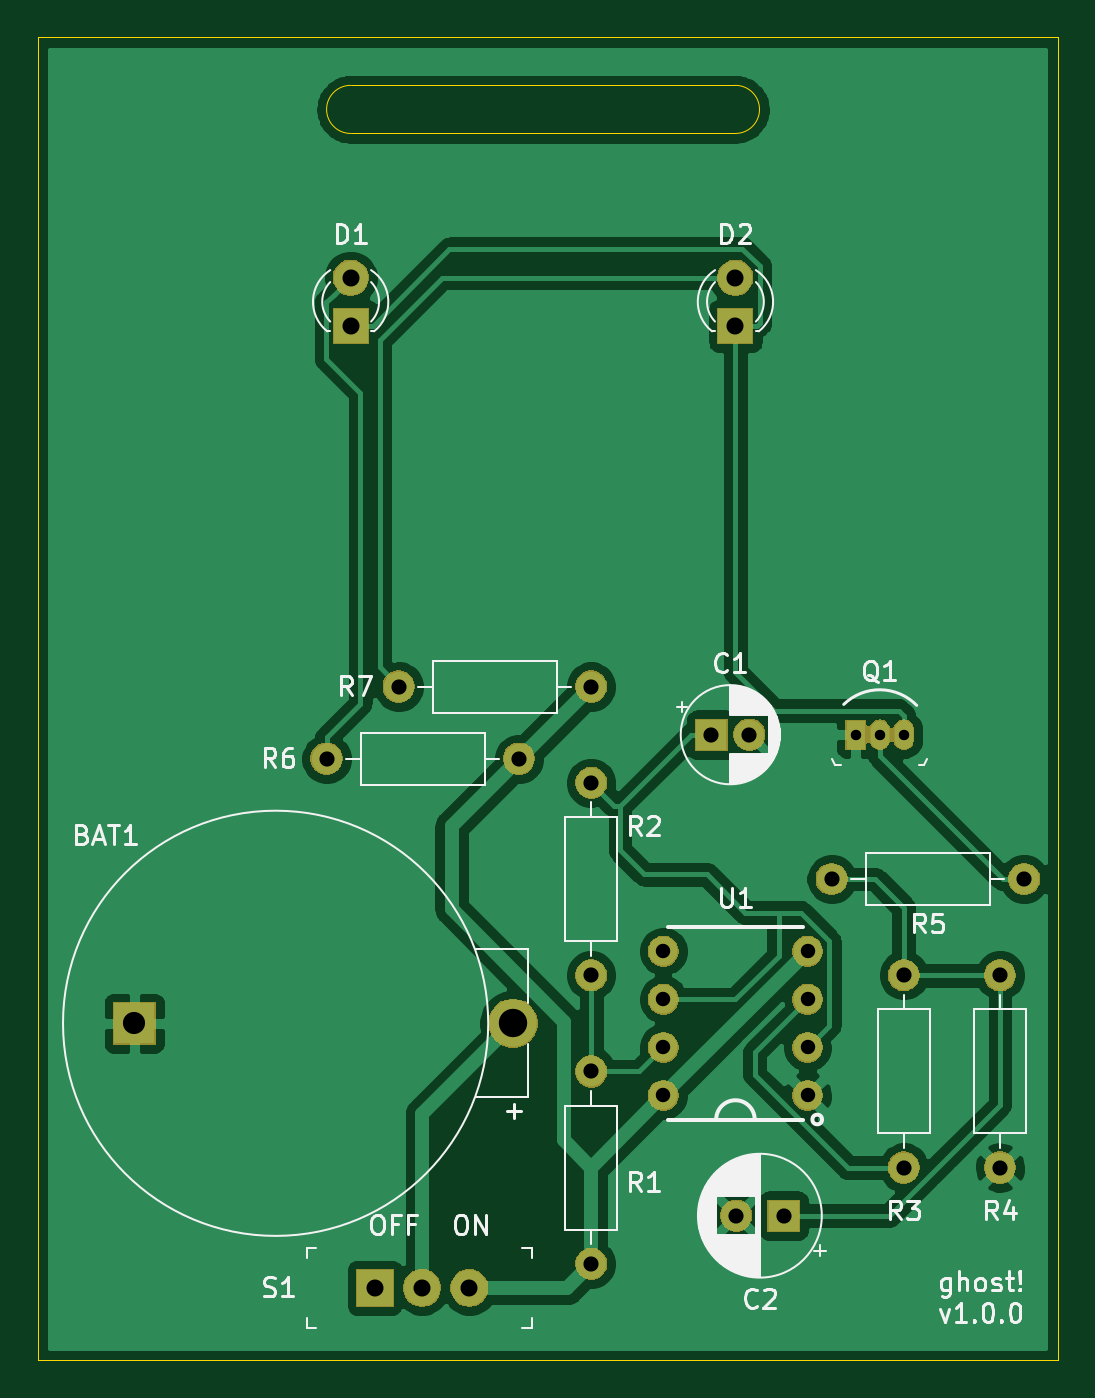
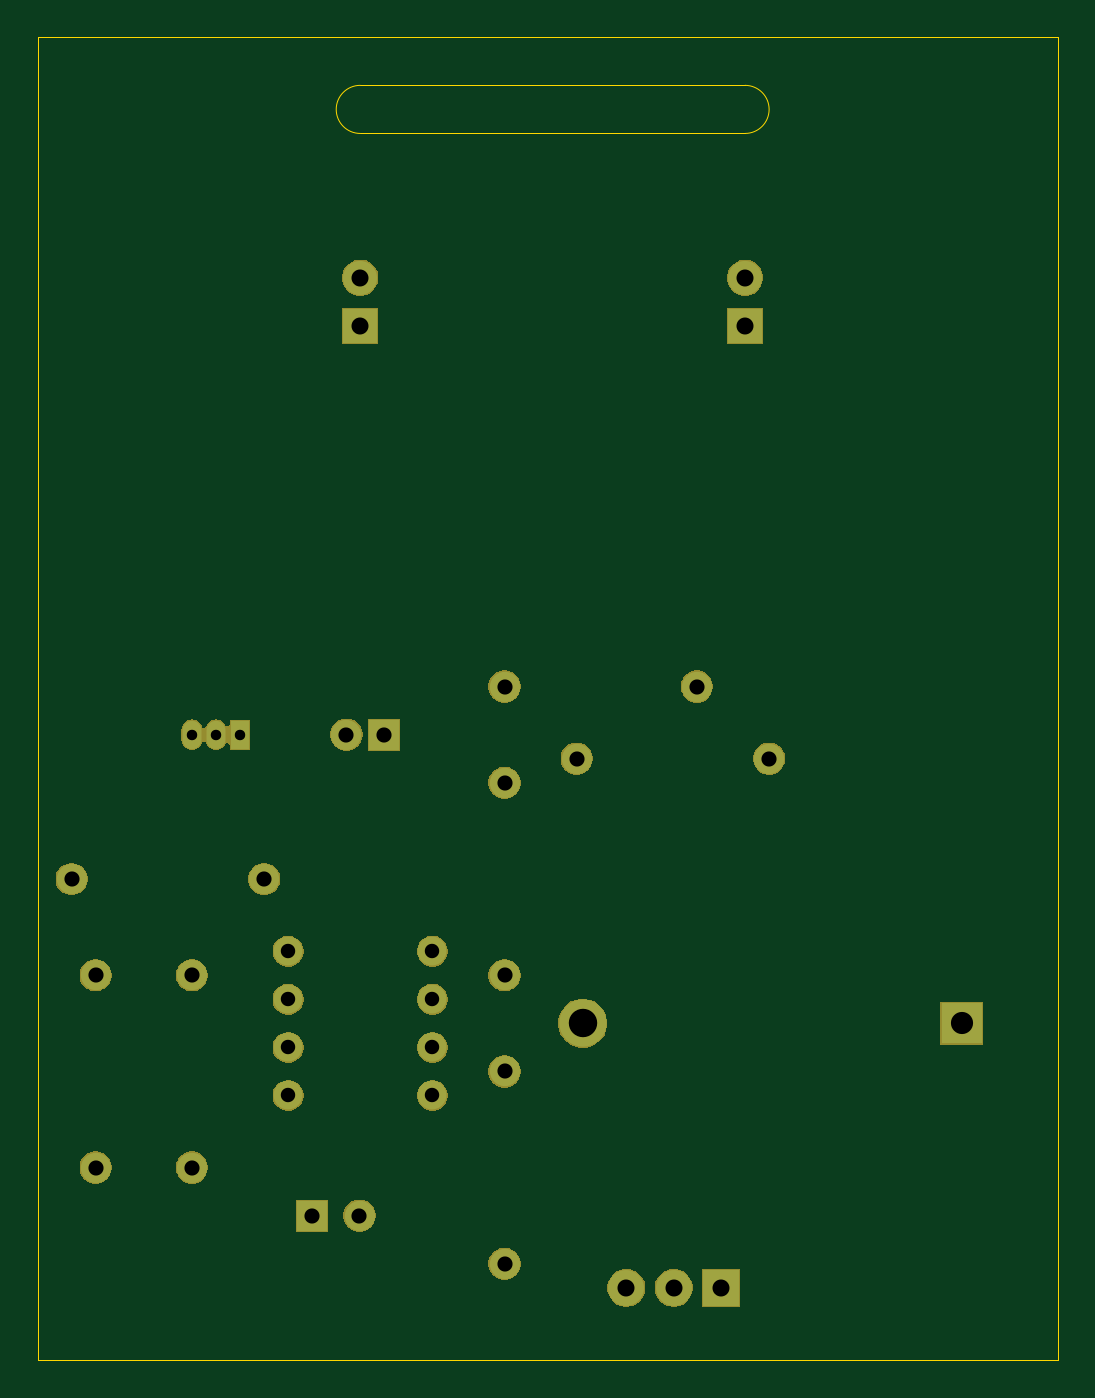
Circuit board: 8 layer files. Board 53.8 x 69.8 mm.
- bottom_copper: ghost-B_Cu.gbl (1890 bytes)
- bottom_mask: ghost-B_Mask.gbs (30796 bytes)
- outline: ghost-Edge_Cuts.gm1 (967 bytes)
- top_copper: ghost-F_Cu.gtl (71287 bytes)
- top_mask: ghost-F_Mask.gts (30796 bytes)
- top_silk: ghost-F_SilkS.gto (32591 bytes)
- drill: ghost-NPTH.drl (300 bytes)
- drill: ghost-PTH.drl (800 bytes)

=== bottom_copper: ghost-B_Cu.gbl ===
G04 #@! TF.GenerationSoftware,KiCad,Pcbnew,(5.1.5-0-10_14)*
G04 #@! TF.CreationDate,2019-12-18T22:01:42+01:00*
G04 #@! TF.ProjectId,ghost,67686f73-742e-46b6-9963-61645f706362,v1.0.0*
G04 #@! TF.SameCoordinates,Original*
G04 #@! TF.FileFunction,Copper,L2,Bot*
G04 #@! TF.FilePolarity,Positive*
%FSLAX46Y46*%
G04 Gerber Fmt 4.6, Leading zero omitted, Abs format (unit mm)*
G04 Created by KiCad (PCBNEW (5.1.5-0-10_14)) date 2019-12-18 22:01:42*
%MOMM*%
%LPD*%
G04 APERTURE LIST*
%ADD10R,2.170000X2.170000*%
%ADD11C,2.500000*%
%ADD12R,1.600000X1.600000*%
%ADD13C,1.600000*%
%ADD14C,1.800000*%
%ADD15R,1.800000X1.800000*%
%ADD16O,1.000000X1.500000*%
%ADD17R,1.000000X1.500000*%
%ADD18O,1.600000X1.600000*%
%ADD19R,1.900000X1.900000*%
%ADD20C,1.900000*%
%ADD21C,1.524000*%
G04 APERTURE END LIST*
D10*
X132080000Y-109220000D03*
D11*
X152080000Y-109220000D03*
D12*
X162560000Y-93980000D03*
D13*
X164560000Y-93980000D03*
D12*
X166370000Y-119380000D03*
D13*
X163870000Y-119380000D03*
D14*
X143510000Y-69850000D03*
D15*
X143510000Y-72390000D03*
D14*
X163830000Y-69850000D03*
D15*
X163830000Y-72390000D03*
D16*
X171450000Y-93980000D03*
X172720000Y-93980000D03*
D17*
X170180000Y-93980000D03*
D13*
X156210000Y-111760000D03*
D18*
X156210000Y-121920000D03*
X156210000Y-96520000D03*
D13*
X156210000Y-106680000D03*
X172720000Y-116840000D03*
D18*
X172720000Y-106680000D03*
X177800000Y-106680000D03*
D13*
X177800000Y-116840000D03*
X179070000Y-101600000D03*
D18*
X168910000Y-101600000D03*
D13*
X152400000Y-95250000D03*
D18*
X142240000Y-95250000D03*
X146050000Y-91440000D03*
D13*
X156210000Y-91440000D03*
D19*
X144780000Y-123190000D03*
D20*
X147280000Y-123190000D03*
X149780000Y-123190000D03*
D21*
X167640000Y-113030000D03*
X167640000Y-110490000D03*
X167640000Y-107950000D03*
X167640000Y-105410000D03*
X160020000Y-105410000D03*
X160020000Y-107950000D03*
X160020000Y-110490000D03*
X160020000Y-113030000D03*
M02*

=== bottom_mask: ghost-B_Mask.gbs (30796 bytes, source omitted) ===
=== outline: ghost-Edge_Cuts.gm1 ===
G04 #@! TF.GenerationSoftware,KiCad,Pcbnew,(5.1.5-0-10_14)*
G04 #@! TF.CreationDate,2019-12-18T22:01:42+01:00*
G04 #@! TF.ProjectId,ghost,67686f73-742e-46b6-9963-61645f706362,v1.0.0*
G04 #@! TF.SameCoordinates,Original*
G04 #@! TF.FileFunction,Profile,NP*
%FSLAX46Y46*%
G04 Gerber Fmt 4.6, Leading zero omitted, Abs format (unit mm)*
G04 Created by KiCad (PCBNEW (5.1.5-0-10_14)) date 2019-12-18 22:01:42*
%MOMM*%
%LPD*%
G04 APERTURE LIST*
%ADD10C,0.050000*%
%ADD11C,0.025400*%
G04 APERTURE END LIST*
D10*
X143510000Y-62230000D02*
G75*
G02X143510000Y-59690000I0J1270000D01*
G01*
X163830000Y-59690000D02*
G75*
G02X163830000Y-62230000I0J-1270000D01*
G01*
X143510000Y-62230000D02*
X163830000Y-62230000D01*
X163830000Y-59690000D02*
X143510000Y-59690000D01*
D11*
X180848000Y-57150000D02*
X127000000Y-57150000D01*
X127000000Y-127000000D02*
X180848000Y-127000000D01*
X127000000Y-127000000D02*
X127000000Y-57150000D01*
X180848000Y-127000000D02*
X180848000Y-57150000D01*
M02*

=== top_copper: ghost-F_Cu.gtl (71287 bytes, source omitted) ===
=== top_mask: ghost-F_Mask.gts (30796 bytes, source omitted) ===
=== top_silk: ghost-F_SilkS.gto (32591 bytes, source omitted) ===
=== drill: ghost-NPTH.drl ===
M48
; DRILL file {KiCad (5.1.5-0-10_14)} date 2019 December 18, Wednesday 22:02:08
; FORMAT={-:-/ absolute / inch / decimal}
; #@! TF.CreationDate,2019-12-18T22:02:08+01:00
; #@! TF.GenerationSoftware,Kicad,Pcbnew,(5.1.5-0-10_14)
; #@! TF.FileFunction,NonPlated,1,2,NPTH
FMAT,2
INCH
%
G90
G05
T0
M30

=== drill: ghost-PTH.drl ===
M48
; DRILL file {KiCad (5.1.5-0-10_14)} date 2019 December 18, Wednesday 22:02:08
; FORMAT={-:-/ absolute / inch / decimal}
; #@! TF.CreationDate,2019-12-18T22:02:08+01:00
; #@! TF.GenerationSoftware,Kicad,Pcbnew,(5.1.5-0-10_14)
; #@! TF.FileFunction,Plated,1,2,PTH
FMAT,2
INCH
T1C0.0217
T2C0.0300
T3C0.0315
T4C0.0354
T5C0.0461
T6C0.0591
%
G90
G05
T1
X6.7Y-3.7
X6.75Y-3.7
X6.8Y-3.7
T2
X6.3Y-4.15
X6.3Y-4.25
X6.3Y-4.35
X6.3Y-4.45
X6.6Y-4.15
X6.6Y-4.25
X6.6Y-4.35
X6.6Y-4.45
T3
X5.6Y-3.75
X6.0Y-3.75
X6.4Y-3.7
X6.4787Y-3.7
X6.4516Y-4.7
X6.55Y-4.7
X6.65Y-4.0
X7.05Y-4.0
X6.15Y-4.4
X6.15Y-4.8
X5.75Y-3.6
X6.15Y-3.6
X7.0Y-4.2
X7.0Y-4.6
X6.8Y-4.2
X6.8Y-4.6
X6.15Y-3.8
X6.15Y-4.2
T4
X5.7Y-4.85
X5.7984Y-4.85
X5.8969Y-4.85
X6.45Y-2.75
X6.45Y-2.85
X5.65Y-2.75
X5.65Y-2.85
T5
X5.2Y-4.3
T6
X5.9874Y-4.3
T0
M30

